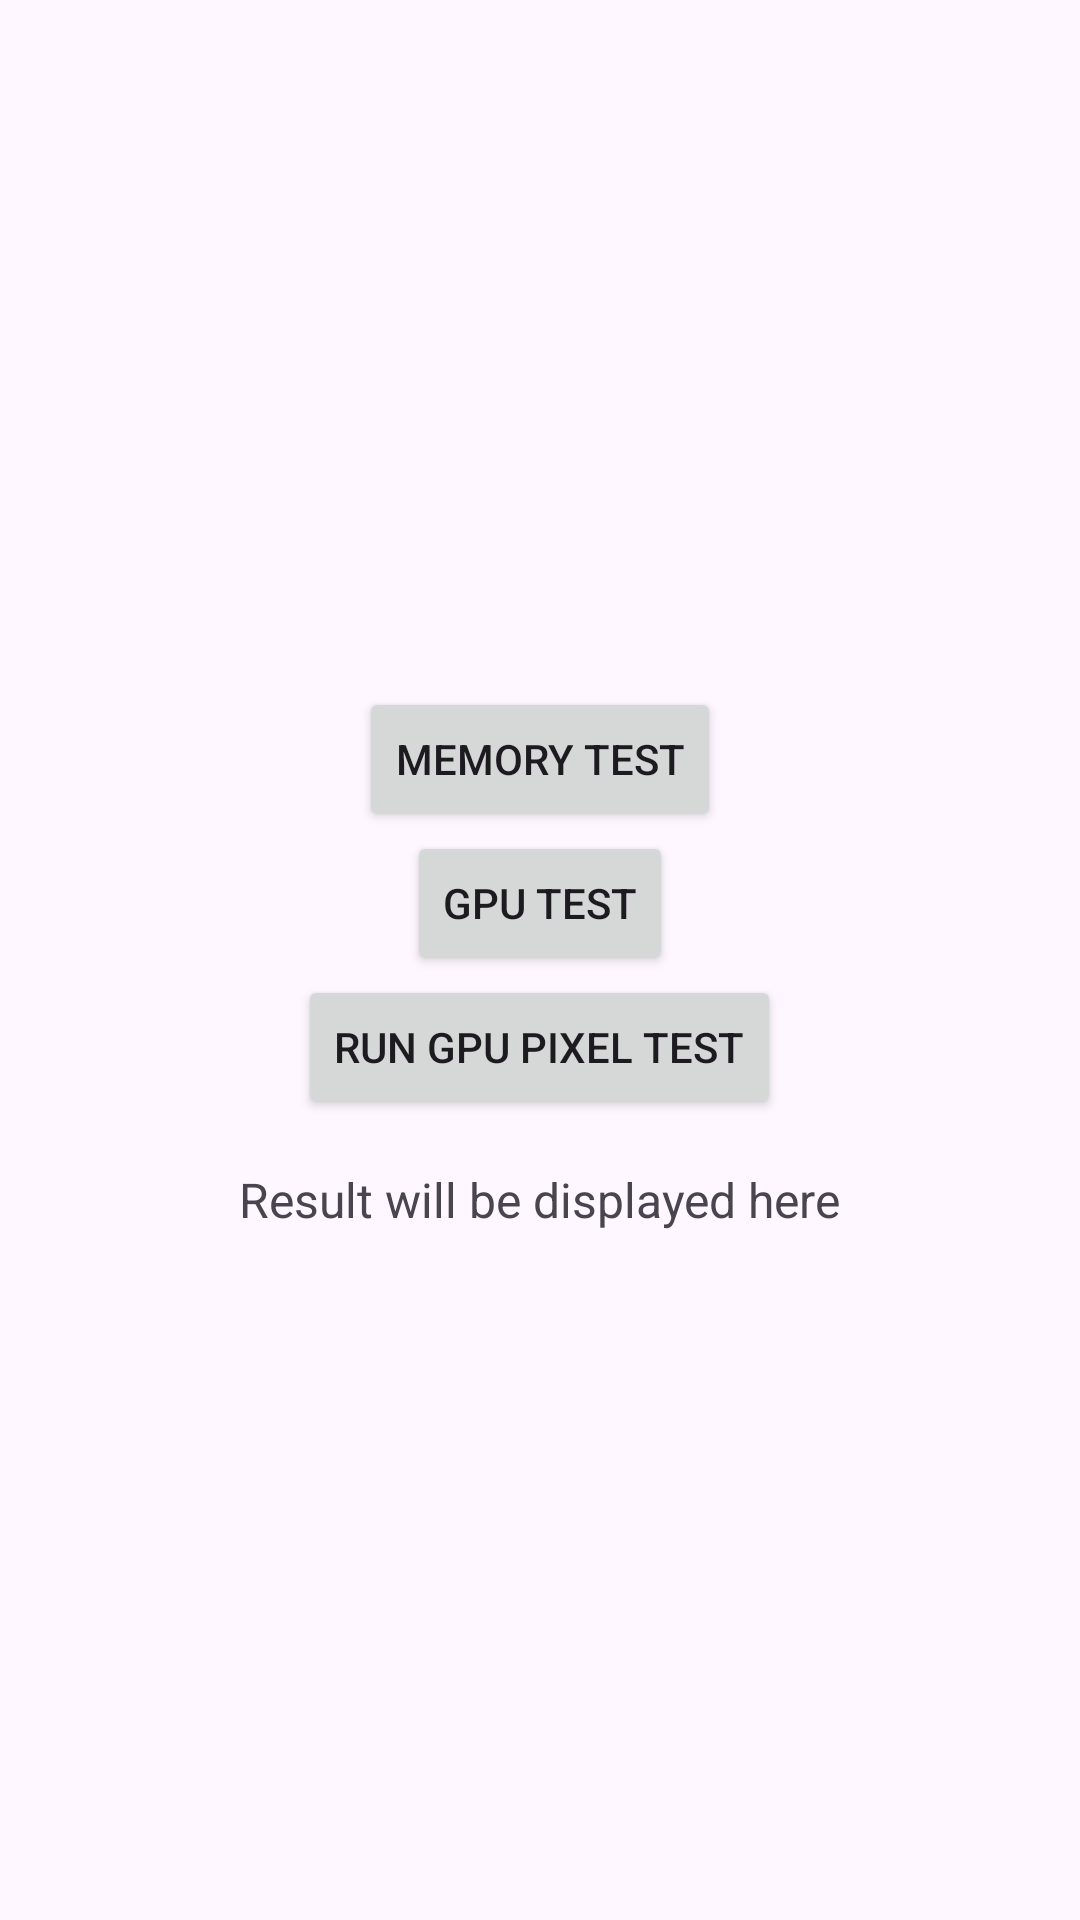

Layout XML and referenced resources for this Android screen:
<!-- AndroidManifest.xml: application theme Theme.MobileBenchmarking -->
<!-- res/layout/activity_memory_gpu_tests.xml -->
<?xml version="1.0" encoding="utf-8"?>
<LinearLayout xmlns:android="http://schemas.android.com/apk/res/android"
    android:layout_width="match_parent"
    android:layout_height="match_parent"
    android:orientation="vertical"
    android:padding="16dp"
    android:gravity="center">

    <Button
        android:id="@+id/memoryTestButton"
        android:layout_width="wrap_content"
        android:layout_height="wrap_content"
        android:text="Memory Test" />

    <Button
        android:id="@+id/gpuTestButton"
        android:layout_width="wrap_content"
        android:layout_height="wrap_content"
        android:text="GPU Test" />

    <Button
        android:id="@+id/btn_gpu_pixel_test"
        android:layout_width="wrap_content"
        android:layout_height="wrap_content"
        android:text="Run GPU Pixel Test" />



    <TextView
        android:id="@+id/resultTextView"
        android:layout_width="wrap_content"
        android:layout_height="wrap_content"
        android:paddingTop="16dp"
        android:text="Result will be displayed here"
        android:textSize="16sp" />
</LinearLayout>
<!-- resources referenced by this layout -->
<resources>
  <style name="Theme.MobileBenchmarking" parent="Base.Theme.MobileBenchmarking" />
  <style name="Base.Theme.MobileBenchmarking" parent="Theme.Material3.DayNight.NoActionBar">
          
          
      </style>
</resources>
